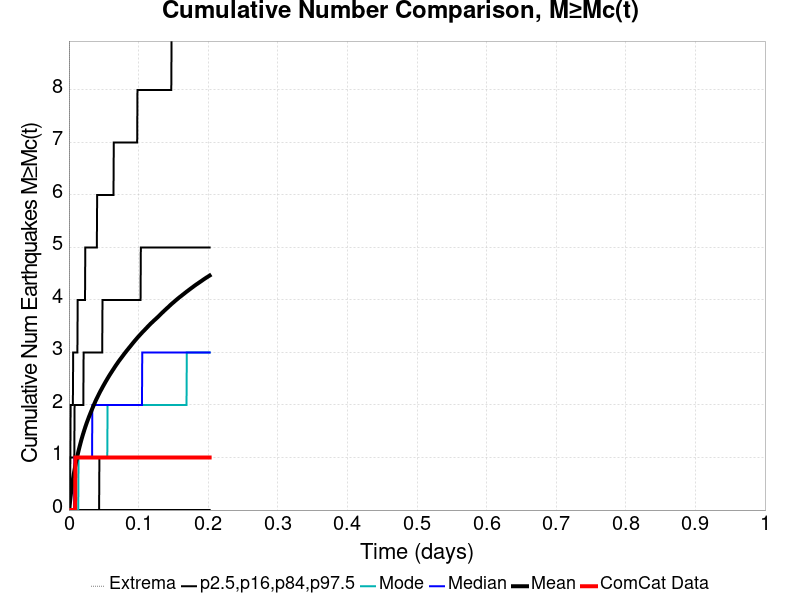

The file beside this chart, header and first rows:
Time (days), ComCat Data, Simulation Mean, Simulation Median, Simulation Mode, Simulation Minimum, Simulation Maximum, 2.5 %-ile, 16 %-ile, 84 %-ile, 97.5 %-ile
0.0, 0.0, 0.0, 0.0, 0.0, 0.0, 0.0, 0.0, 0.0, 0.0, 0.0
4.0511056E-4, 0.0, 0.01932, 0.0, 0.0, 0.0, 4.0, 0.0, 0.0, 0.0, 0.0
8.102211E-4, 0.0, 0.062, 0.0, 0.0, 0.0, 12.0, 0.0, 0.0, 0.0, 1.0
0.001215, 0.0, 0.1154, 0.0, 0.0, 0.0, 27.0, 0.0, 0.0, 0.0, 1.0
0.00162, 0.0, 0.166, 0.0, 0.0, 0.0, 38.0, 0.0, 0.0, 0.0, 1.0
0.002026, 0.0, 0.2143, 0.0, 0.0, 0.0, 50.0, 0.0, 0.0, 1.0, 1.0
0.002431, 0.0, 0.2615, 0.0, 0.0, 0.0, 58.0, 0.0, 0.0, 1.0, 2.0
0.002836, 0.0, 0.3062, 0.0, 0.0, 0.0, 66.0, 0.0, 0.0, 1.0, 2.0
0.003241, 0.0, 0.3478, 0.0, 0.0, 0.0, 78.0, 0.0, 0.0, 1.0, 2.0
0.003646, 0.0, 0.3899, 0.0, 0.0, 0.0, 85.0, 0.0, 0.0, 1.0, 2.0
0.004051, 0.0, 0.4303, 0.0, 0.0, 0.0, 90.0, 0.0, 0.0, 1.0, 2.0
0.004456, 0.0, 0.4689, 0.0, 0.0, 0.0, 97.0, 0.0, 0.0, 1.0, 2.0
0.004861, 0.0, 0.5055, 0.0, 0.0, 0.0, 109.0, 0.0, 0.0, 1.0, 2.0
0.005266, 0.0, 0.5431, 0.0, 0.0, 0.0, 114.0, 0.0, 0.0, 1.0, 2.0
0.005672, 0.0, 0.5785, 0.0, 0.0, 0.0, 128.0, 0.0, 0.0, 1.0, 2.0
0.006077, 0.0, 0.6126, 0.0, 0.0, 0.0, 138.0, 0.0, 0.0, 1.0, 3.0
0.006482, 0.0, 0.6458, 0.0, 0.0, 0.0, 142.0, 0.0, 0.0, 1.0, 3.0
0.006887, 0.0, 0.679, 0.0, 0.0, 0.0, 151.0, 0.0, 0.0, 1.0, 3.0
0.007292, 0.0, 0.7101, 0.0, 0.0, 0.0, 156.0, 0.0, 0.0, 1.0, 3.0
0.007697, 0.0, 0.7403, 1.0, 0.0, 0.0, 161.0, 0.0, 0.0, 1.0, 3.0
0.008102, 0.0, 0.7698, 1.0, 0.0, 0.0, 167.0, 0.0, 0.0, 2.0, 3.0
0.008507, 0.0, 0.7976, 1.0, 0.0, 0.0, 172.0, 0.0, 0.0, 2.0, 3.0
0.008912, 0.0, 0.8263, 1.0, 0.0, 0.0, 180.0, 0.0, 0.0, 2.0, 3.0
0.009318, 1.0, 0.8547, 1.0, 0.0, 0.0, 185.0, 0.0, 0.0, 2.0, 3.0
0.009723, 1.0, 0.8813, 1.0, 0.0, 0.0, 193.0, 0.0, 0.0, 2.0, 3.0
0.01013, 1.0, 0.907, 1.0, 0.0, 0.0, 200.0, 0.0, 0.0, 2.0, 3.0
0.01053, 1.0, 0.933, 1.0, 0.0, 0.0, 209.0, 0.0, 0.0, 2.0, 3.0
0.01094, 1.0, 0.9595, 1.0, 0.0, 0.0, 217.0, 0.0, 0.0, 2.0, 3.0
0.01134, 1.0, 0.9846, 1.0, 0.0, 0.0, 222.0, 0.0, 0.0, 2.0, 3.0
0.01175, 1.0, 1.009, 1.0, 0.0, 0.0, 223.0, 0.0, 0.0, 2.0, 3.0
0.01215, 1.0, 1.033, 1.0, 0.0, 0.0, 225.0, 0.0, 0.0, 2.0, 3.0
0.01256, 1.0, 1.057, 1.0, 0.0, 0.0, 228.0, 0.0, 0.0, 2.0, 4.0
0.01296, 1.0, 1.08, 1.0, 0.0, 0.0, 230.0, 0.0, 0.0, 2.0, 4.0
0.01337, 1.0, 1.103, 1.0, 0.0, 0.0, 237.0, 0.0, 0.0, 2.0, 4.0
0.01377, 1.0, 1.126, 1.0, 1.0, 0.0, 241.0, 0.0, 0.0, 2.0, 4.0
0.01418, 1.0, 1.147, 1.0, 1.0, 0.0, 244.0, 0.0, 0.0, 2.0, 4.0
0.01458, 1.0, 1.17, 1.0, 1.0, 0.0, 245.0, 0.0, 0.0, 2.0, 4.0
0.01499, 1.0, 1.191, 1.0, 1.0, 0.0, 246.0, 0.0, 0.0, 2.0, 4.0
0.01539, 1.0, 1.212, 1.0, 1.0, 0.0, 246.0, 0.0, 0.0, 2.0, 4.0
0.0158, 1.0, 1.233, 1.0, 1.0, 0.0, 249.0, 0.0, 0.0, 2.0, 4.0
0.0162, 1.0, 1.253, 1.0, 1.0, 0.0, 258.0, 0.0, 0.0, 2.0, 4.0
0.01661, 1.0, 1.274, 1.0, 1.0, 0.0, 261.0, 0.0, 0.0, 2.0, 4.0
0.01701, 1.0, 1.295, 1.0, 1.0, 0.0, 269.0, 0.0, 0.0, 2.0, 4.0
0.01742, 1.0, 1.315, 1.0, 1.0, 0.0, 272.0, 0.0, 0.0, 2.0, 4.0
0.01782, 1.0, 1.335, 1.0, 1.0, 0.0, 274.0, 0.0, 0.0, 2.0, 4.0
0.01823, 1.0, 1.354, 1.0, 1.0, 0.0, 276.0, 0.0, 0.0, 2.0, 4.0
0.01864, 1.0, 1.373, 1.0, 1.0, 0.0, 279.0, 0.0, 0.0, 2.0, 4.0
0.01904, 1.0, 1.391, 1.0, 1.0, 0.0, 281.0, 0.0, 0.0, 2.0, 4.0
0.01945, 1.0, 1.409, 1.0, 1.0, 0.0, 286.0, 0.0, 0.0, 2.0, 4.0
0.01985, 1.0, 1.427, 1.0, 1.0, 0.0, 294.0, 0.0, 0.0, 2.0, 4.0
0.02026, 1.0, 1.445, 1.0, 1.0, 0.0, 295.0, 0.0, 0.0, 2.0, 4.0
0.02066, 1.0, 1.463, 1.0, 1.0, 0.0, 298.0, 0.0, 0.0, 2.0, 4.0
0.02107, 1.0, 1.479, 1.0, 1.0, 0.0, 302.0, 0.0, 0.0, 3.0, 4.0
0.02147, 1.0, 1.496, 1.0, 1.0, 0.0, 302.0, 0.0, 0.0, 3.0, 4.0
0.02188, 1.0, 1.514, 1.0, 1.0, 0.0, 305.0, 0.0, 0.0, 3.0, 4.0
0.02228, 1.0, 1.531, 1.0, 1.0, 0.0, 307.0, 0.0, 0.0, 3.0, 4.0
0.02269, 1.0, 1.548, 1.0, 1.0, 0.0, 308.0, 0.0, 0.0, 3.0, 4.0
0.02309, 1.0, 1.564, 1.0, 1.0, 0.0, 311.0, 0.0, 0.0, 3.0, 4.0
0.0235, 1.0, 1.581, 1.0, 1.0, 0.0, 313.0, 0.0, 0.0, 3.0, 5.0
0.0239, 1.0, 1.597, 1.0, 1.0, 0.0, 317.0, 0.0, 0.0, 3.0, 5.0
... 440 more rows
